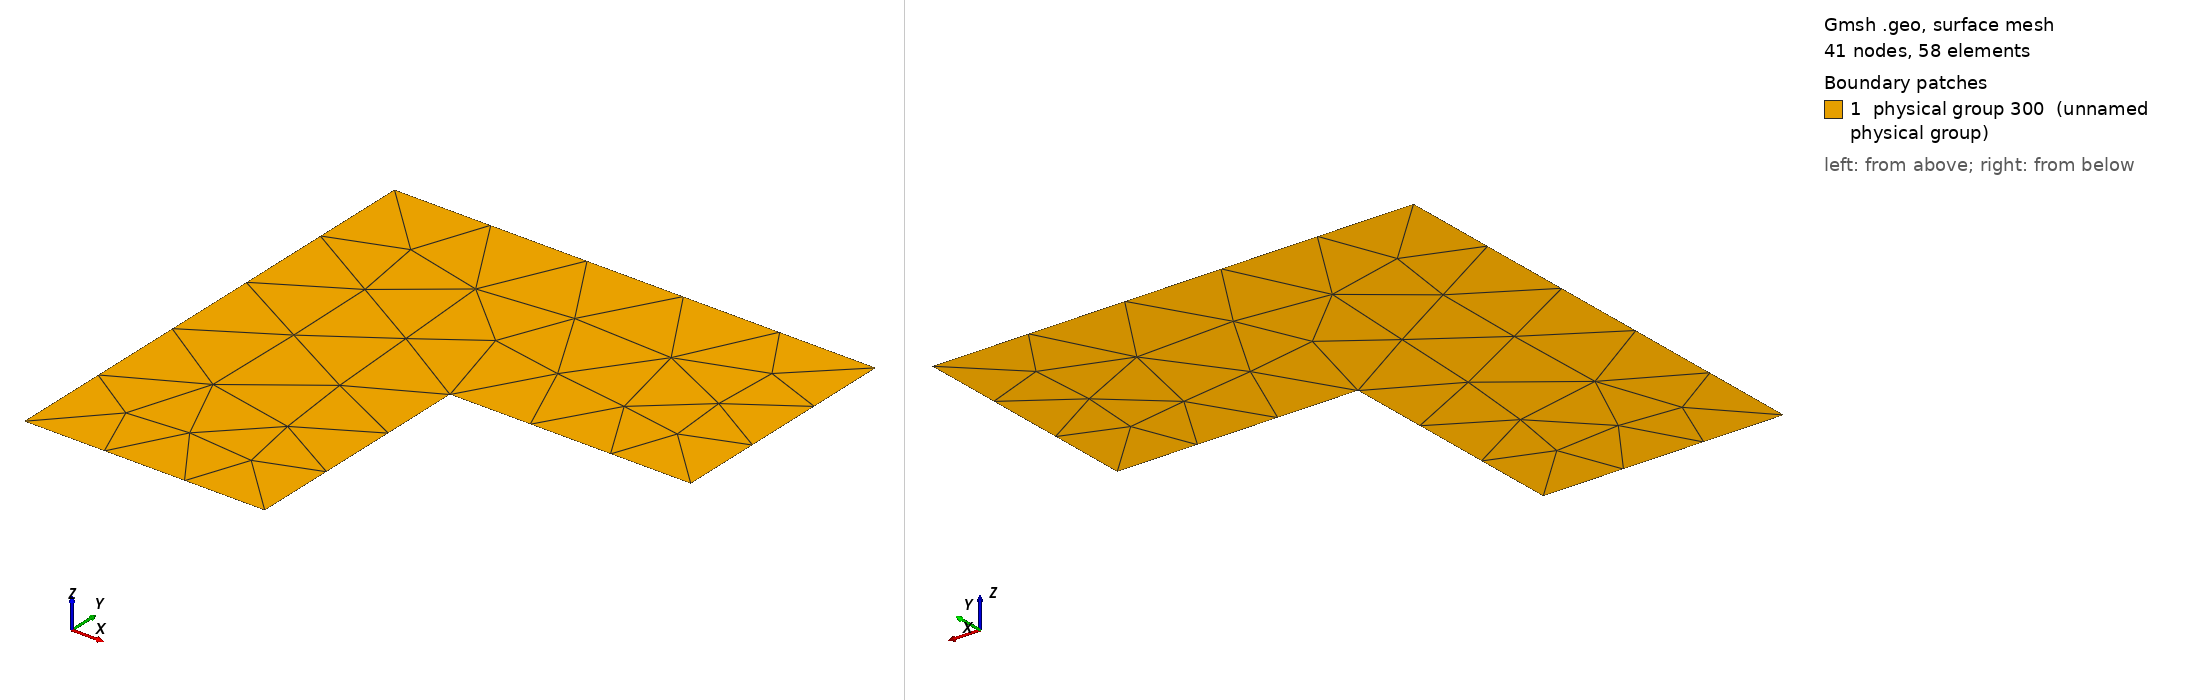

Gmsh geometry script, surface-meshed: 41 nodes, 58 surface elements. Boundary patches (legend numbers): 1 physical group 300 (unnamed physical group). Left view from above one corner, right view from below the opposite corner. Legend entries are the model's physical surfaces. The drawing asked Gmsh for element sizes between 1% and 20% of the model's largest extent; the script's own settings can give other sizes.

=== l-shape.geo (drawn) ===
If (!Exists(h))
  h=2;
EndIf

Point(1) = { 0.0,  0.0, 0.0, h};
Point(2) = { 1.0,  0.0, 0.0, h};
Point(3) = { 1.0,  1.0, 0.0, h};
Point(4) = {-1.0,  1.0, 0.0, h};
Point(5) = {-1.0, -1.0, 0.0, h};
Point(6) = { 0.0, -1.0, 0.0, h};

Line(1) = {1, 2};
Line(2) = {2, 3};
Line(3) = {3, 4};
Line(4) = {4, 5};
Line(5) = {5, 6};
Line(6) = {6, 1};

Line Loop(1) = {1, 2, 3, 4, 5, 6};
Plane Surface(1) = {1};

Physical Curve(101) = {1}; // Bottom right.
Physical Curve(202) = {2}; // Right.
Physical Curve(103) = {3}; // Top.
Physical Curve(104) = {4}; // Left.
Physical Curve(105) = {5}; // Bottom left.
Physical Curve(106) = {6}; // Vertical.

// Physical Curve(1) = {1}; // Bottom right.
// Physical Curve(102) = {2}; // Right.
// Physical Curve(3) = {3}; // Top.
// Physical Curve(4) = {4}; // Left.
// Physical Curve(5) = {5}; // Bottom left.
// Physical Curve(6) = {6}; // Vertical.

Physical Surface(300) = {1}; // The whole domain.
